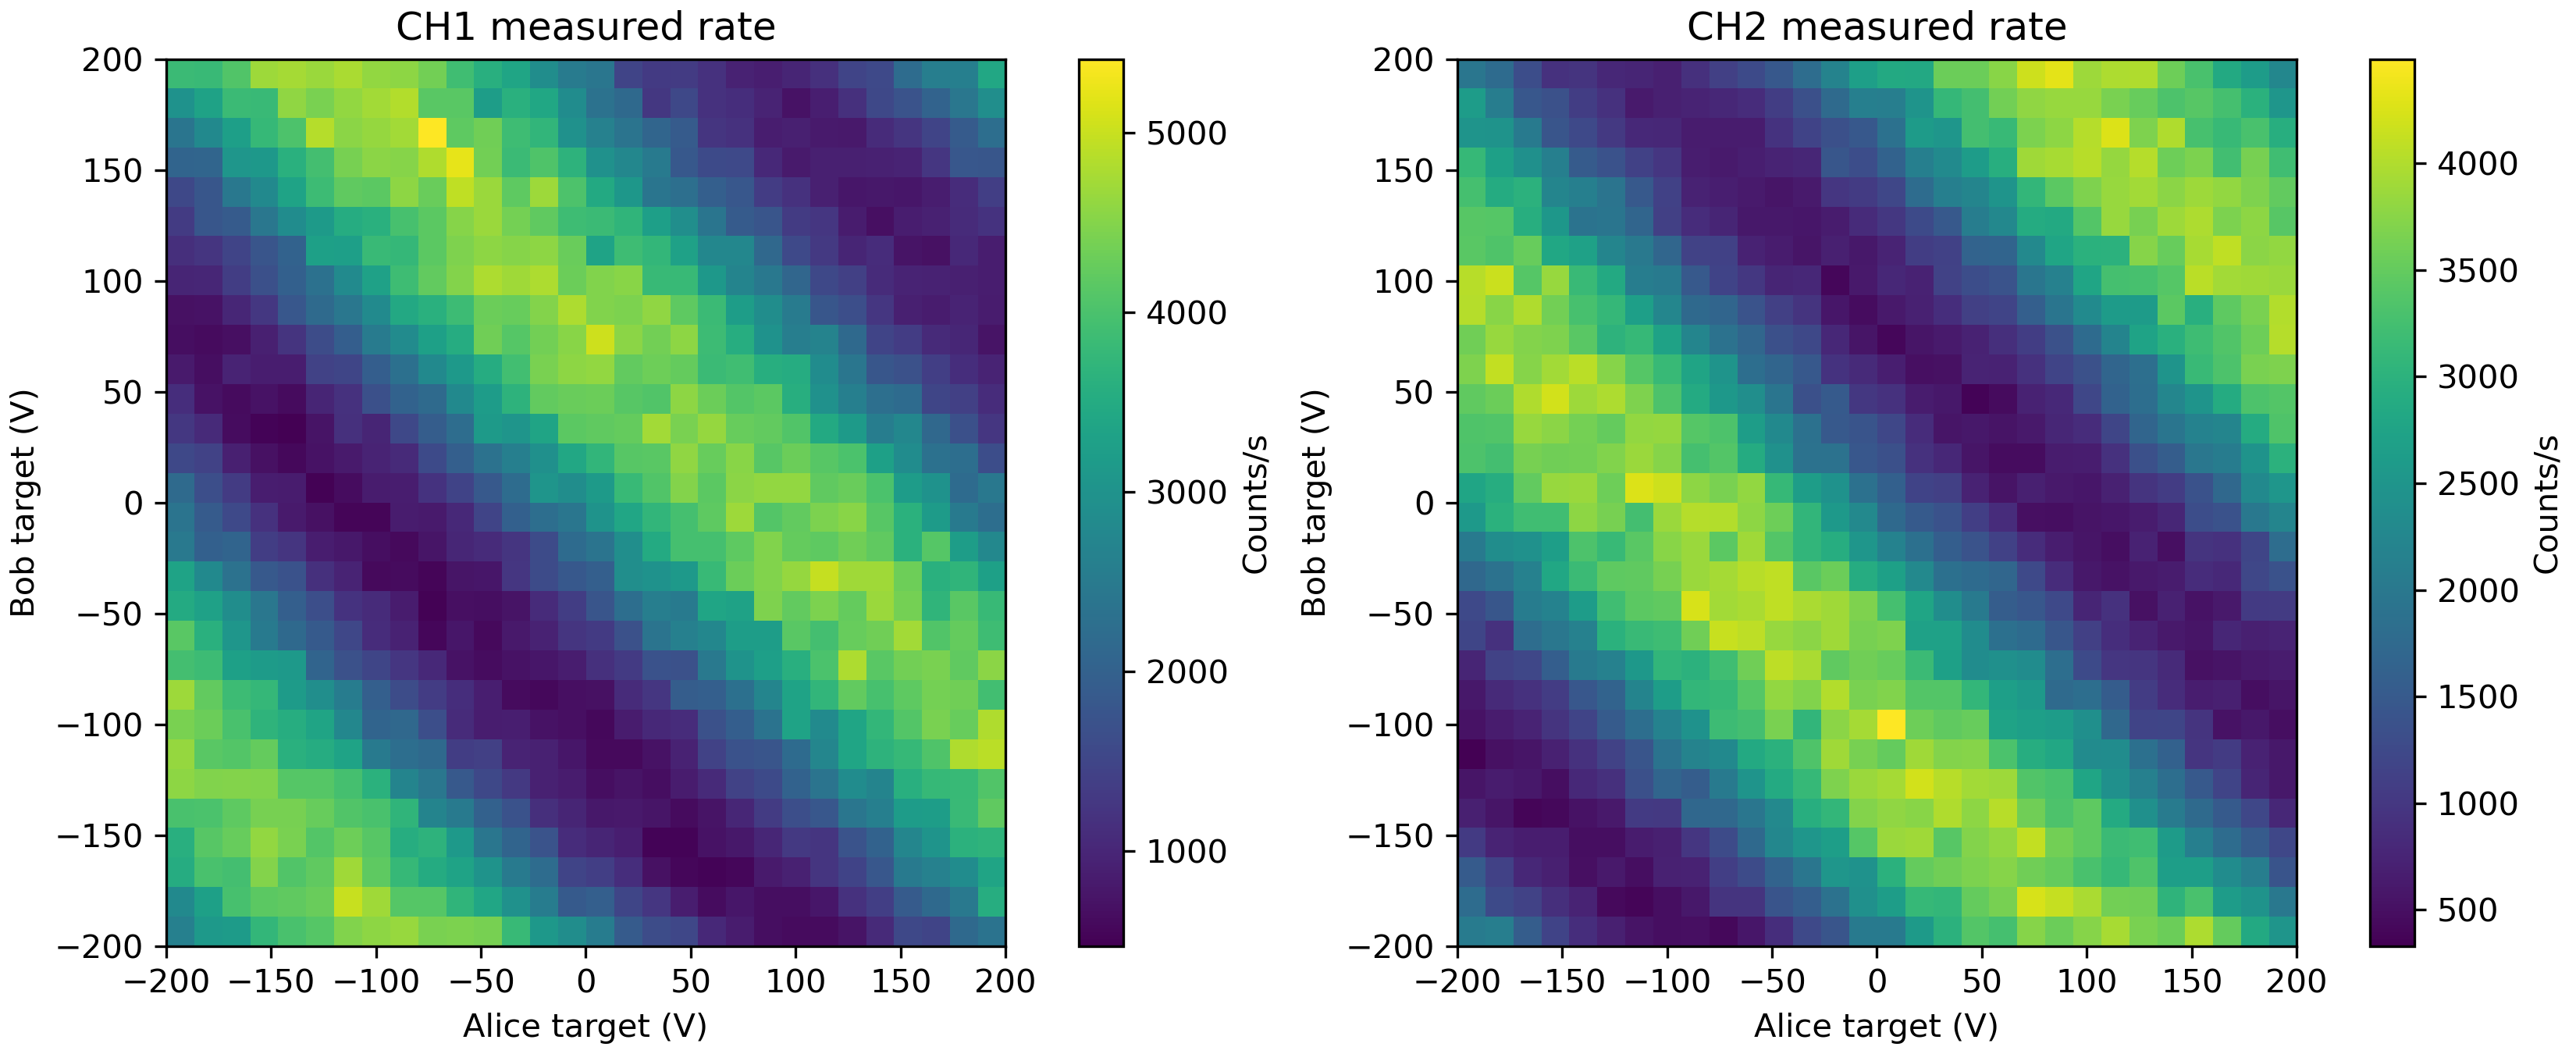

The data file committed next to this chart (first rows):
Unix_Timestamp, Elapsed_Time_s, EOM0_Target_V, EOM1_Target_V, Raw_Count0, Raw_Count1, Rate0_Hz, Rate1_Hz
1791699603, 0.5165, -200.0, -200.0, 263, 206, 2630, 2060
1791699603, 1.031, -186.2, -200.0, 576, 417, 3130, 2110
1791699604, 1.549, -172.4, -200.0, 894, 572, 3180, 1550
1791699604, 2.054, -158.6, -200.0, 1269, 688, 3750, 1160
1791699605, 2.571, -144.8, -200.0, 1668, 775, 3990, 870.0
1791699605, 3.085, -131, -200.0, 2078, 845, 4100, 700.0
1791699606, 3.601, -117.2, -200.0, 2526, 900, 4480, 550.0
1791699606, 4.116, -103.4, -200.0, 2983, 948, 4570, 480.0
1791699607, 4.631, -89.66, -200.0, 3447, 998, 4640, 500.0
1791699607, 5.131, -75.86, -200.0, 3889, 1040, 4420, 420.0
1791699608, 5.645, -62.07, -200.0, 4332, 1098, 4430, 580.0
1791699608, 6.162, -48.28, -200.0, 4771, 1186, 4390, 880.0
1791699609, 6.673, -34.48, -200.0, 5151, 1310, 3800, 1240
1791699609, 7.187, -20.69, -200.0, 5461, 1453, 3100, 1430
1791699610, 7.703, -6.897, -200.0, 5751, 1656, 2900, 2030
1791699610, 8.217, 6.897, -200.0, 6006, 1860, 2550, 2040
1791699611, 8.72, 20.69, -200.0, 6195, 2120, 1890, 2600
1791699611, 9.235, 34.48, -200.0, 6356, 2421, 1610, 3010
1791699612, 9.751, 48.28, -200.0, 6508, 2759, 1520, 3380
1791699612, 10.25, 62.07, -200.0, 6612, 3085, 1040, 3260
1791699613, 10.76, 75.86, -200.0, 6696, 3458, 840.0, 3730
1791699613, 11.26, 89.66, -200.0, 6761, 3813, 650.0, 3550
1791699614, 11.78, 103.4, -200.0, 6823, 4187, 620.0, 3740
1791699614, 12.3, 117.2, -200.0, 6884, 4582, 610.0, 3950
1791699615, 12.82, 131, -200.0, 6958, 4947, 740.0, 3650
1791699615, 13.33, 144.8, -200.0, 7064, 5302, 1060, 3550
1791699616, 13.84, 158.6, -200.0, 7219, 5700, 1550, 3980
1791699616, 14.36, 172.4, -200.0, 7368, 6051, 1490, 3510
1791699617, 14.87, 186.2, -200.0, 7583, 6336, 2150, 2850
1791699617, 15.39, 200.0, -200.0, 7819, 6586, 2360, 2500
1791699618, 15.9, -200.0, -186.2, 8100, 6766, 2810, 1800
1791699618, 16.41, -186.2, -186.2, 8428, 6893, 3280, 1270
1791699619, 16.94, -172.4, -186.2, 8826, 7008, 3980, 1150
1791699620, 17.45, -158.6, -186.2, 9242, 7097, 4160, 890.0
1791699620, 17.94, -144.8, -186.2, 9662, 7172, 4200, 750.0
1791699621, 18.44, -131, -186.2, 10091, 7215, 4290, 430.0
1791699621, 18.96, -117.2, -186.2, 10591, 7253, 5000, 380.0
1791699622, 19.48, -103.4, -186.2, 11061, 7302, 4700, 490.0
1791699622, 20, -89.66, -186.2, 11471, 7361, 4100, 590.0
1791699623, 20.51, -75.86, -186.2, 11882, 7457, 4110, 960.0
1791699623, 21.03, -62.07, -186.2, 12252, 7552, 3700, 950.0
1791699624, 21.53, -48.28, -186.2, 12592, 7693, 3400, 1410
1791699624, 22.04, -34.48, -186.2, 12888, 7851, 2960, 1580
1791699625, 22.6, -20.69, -186.2, 13143, 8041, 2550, 1900
1791699625, 23.12, -6.897, -186.2, 13330, 8282, 1870, 2410
1791699626, 23.63, 6.897, -186.2, 13527, 8547, 1970, 2650
1791699626, 24.15, 20.69, -186.2, 13678, 8859, 1510, 3120
1791699627, 24.66, 34.48, -186.2, 13803, 9167, 1250, 3080
1791699627, 25.16, 48.28, -186.2, 13890, 9518, 870.0, 3510
1791699628, 25.66, 62.07, -186.2, 13953, 9882, 630.0, 3640
1791699628, 26.18, 75.86, -186.2, 14030, 10306, 770.0, 4240
1791699629, 26.67, 89.66, -186.2, 14095, 10718, 650.0, 4120
1791699629, 27.18, 103.4, -186.2, 14161, 11114, 660.0, 3960
1791699630, 27.7, 117.2, -186.2, 14238, 11474, 770.0, 3600
1791699630, 28.21, 131, -186.2, 14355, 11833, 1170, 3590
1791699631, 28.73, 144.8, -186.2, 14494, 12136, 1390, 3030
1791699631, 29.24, 158.6, -186.2, 14683, 12466, 1890, 3300
1791699632, 29.76, 172.4, -186.2, 14898, 12729, 2150, 2630
1791699632, 30.26, 186.2, -186.2, 15145, 12975, 2470, 2460
1791699633, 30.78, 200.0, -186.2, 15500, 13174, 3550, 1990
... 840 more rows
